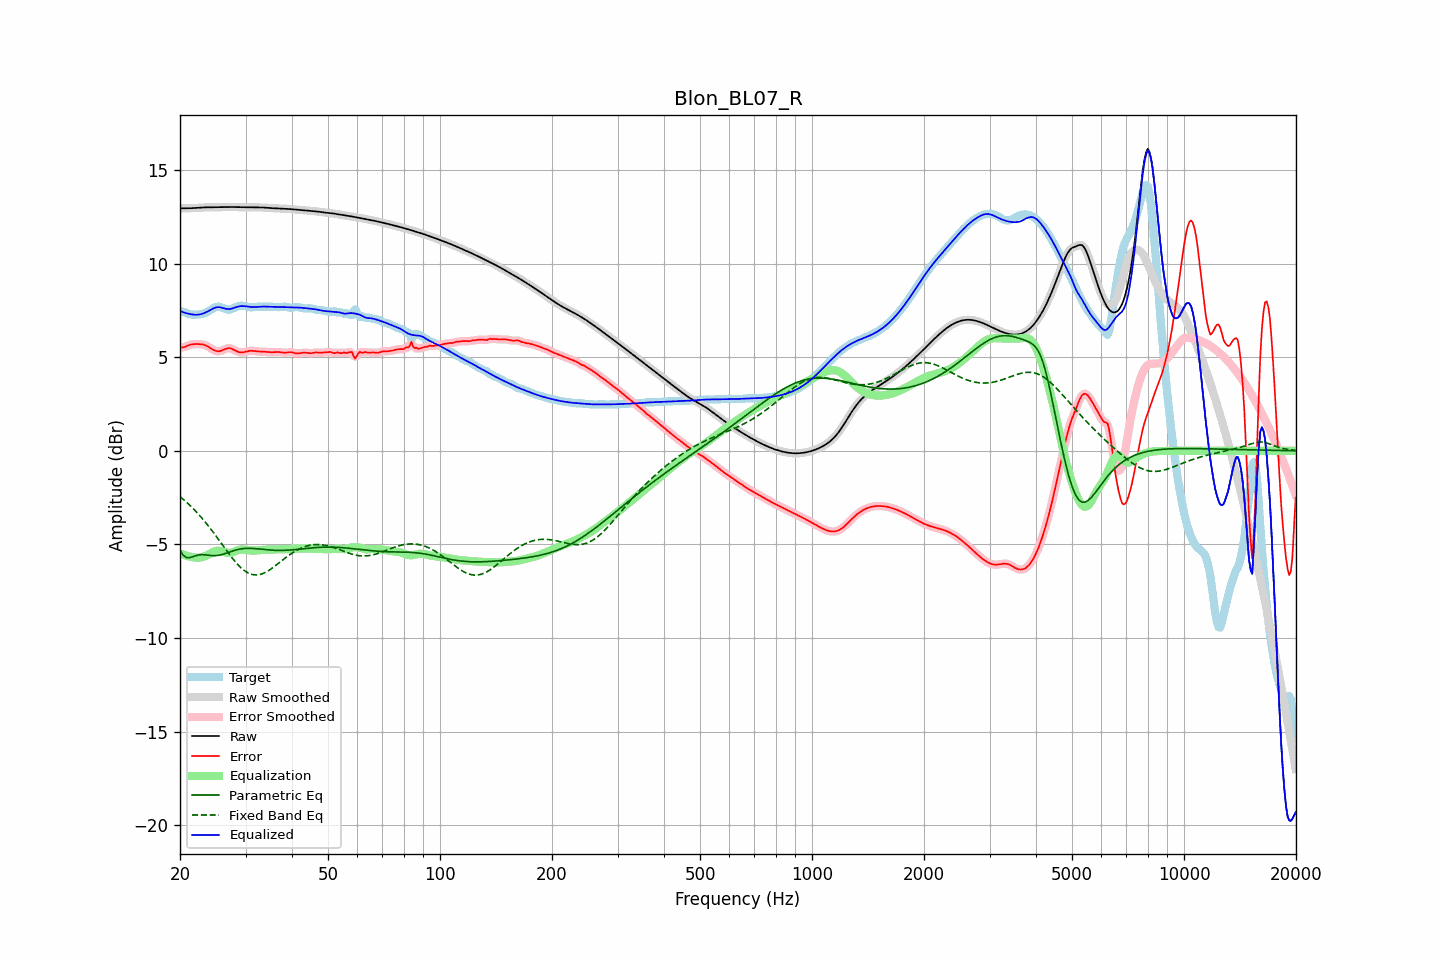

Values plotted in this chart, from the file beside it:
frequency, raw, error, smoothed, error_smoothed, equalization, parametric_eq, fixed_band_eq, equalized_raw, equalized_smoothed, target
20.00, 12.94, 5.51, 12.94, 5.51, -5.48, -5.32, -2.45, 7.47, 7.47, 7.43
20.20, 12.94, 5.51, 12.94, 5.51, -5.51, -5.45, -2.52, 7.43, 7.43, 7.43
20.40, 12.94, 5.52, 12.94, 5.53, -5.55, -5.58, -2.59, 7.40, 7.40, 7.42
20.61, 12.95, 5.55, 12.95, 5.55, -5.58, -5.64, -2.67, 7.37, 7.37, 7.40
20.81, 12.95, 5.59, 12.95, 5.59, -5.60, -5.70, -2.74, 7.34, 7.34, 7.36
21.02, 12.95, 5.62, 12.95, 5.62, -5.63, -5.70, -2.82, 7.32, 7.32, 7.33
21.23, 12.95, 5.65, 12.95, 5.65, -5.65, -5.71, -2.90, 7.30, 7.30, 7.30
21.44, 12.95, 5.67, 12.95, 5.67, -5.66, -5.68, -2.98, 7.29, 7.29, 7.28
21.66, 12.96, 5.69, 12.96, 5.69, -5.68, -5.66, -3.07, 7.27, 7.27, 7.27
21.87, 12.96, 5.70, 12.96, 5.70, -5.70, -5.63, -3.16, 7.26, 7.26, 7.26
22.09, 12.97, 5.70, 12.97, 5.70, -5.70, -5.60, -3.24, 7.26, 7.26, 7.27
22.31, 12.97, 5.70, 12.97, 5.70, -5.71, -5.58, -3.34, 7.27, 7.27, 7.27
22.54, 12.98, 5.70, 12.98, 5.70, -5.70, -5.56, -3.43, 7.28, 7.28, 7.28
22.76, 12.99, 5.69, 12.99, 5.69, -5.69, -5.55, -3.53, 7.30, 7.30, 7.30
22.99, 12.99, 5.68, 12.99, 5.68, -5.67, -5.54, -3.63, 7.32, 7.32, 7.31
23.22, 13.00, 5.66, 13.00, 5.66, -5.65, -5.55, -3.73, 7.35, 7.35, 7.34
23.45, 13.00, 5.62, 13.00, 5.62, -5.61, -5.56, -3.84, 7.39, 7.39, 7.37
23.69, 13.00, 5.58, 13.00, 5.58, -5.57, -5.57, -3.94, 7.43, 7.43, 7.42
23.92, 13.00, 5.53, 13.00, 5.53, -5.53, -5.58, -4.05, 7.48, 7.48, 7.47
24.16, 13.00, 5.48, 13.00, 5.48, -5.48, -5.59, -4.16, 7.53, 7.53, 7.52
24.40, 13.00, 5.43, 13.00, 5.43, -5.43, -5.60, -4.27, 7.57, 7.57, 7.57
24.65, 13.00, 5.38, 13.00, 5.38, -5.39, -5.60, -4.39, 7.61, 7.61, 7.62
24.89, 13.00, 5.34, 13.00, 5.34, -5.36, -5.60, -4.50, 7.65, 7.65, 7.66
25.14, 13.01, 5.32, 13.01, 5.32, -5.34, -5.59, -4.62, 7.66, 7.66, 7.68
25.39, 13.01, 5.31, 13.01, 5.32, -5.34, -5.58, -4.74, 7.67, 7.67, 7.70
25.65, 13.01, 5.33, 13.01, 5.33, -5.35, -5.56, -4.86, 7.66, 7.66, 7.68
25.91, 13.01, 5.36, 13.01, 5.36, -5.37, -5.54, -4.98, 7.64, 7.64, 7.65
26.16, 13.01, 5.39, 13.01, 5.39, -5.39, -5.52, -5.09, 7.62, 7.62, 7.62
26.43, 13.01, 5.43, 13.01, 5.43, -5.42, -5.49, -5.21, 7.59, 7.59, 7.58
26.69, 13.01, 5.46, 13.01, 5.46, -5.44, -5.46, -5.33, 7.57, 7.57, 7.55
26.96, 13.02, 5.48, 13.02, 5.48, -5.45, -5.43, -5.45, 7.57, 7.57, 7.54
27.23, 13.02, 5.48, 13.02, 5.48, -5.45, -5.40, -5.56, 7.57, 7.57, 7.54
27.50, 13.02, 5.45, 13.02, 5.45, -5.43, -5.37, -5.67, 7.59, 7.58, 7.56
27.77, 13.02, 5.42, 13.02, 5.42, -5.41, -5.34, -5.78, 7.61, 7.61, 7.60
28.05, 13.01, 5.37, 13.01, 5.37, -5.37, -5.31, -5.88, 7.64, 7.64, 7.64
28.33, 13.01, 5.33, 13.01, 5.33, -5.34, -5.29, -5.98, 7.67, 7.67, 7.68
28.62, 13.01, 5.29, 13.01, 5.29, -5.31, -5.27, -6.08, 7.70, 7.70, 7.72
28.90, 13.00, 5.26, 13.00, 5.26, -5.29, -5.25, -6.17, 7.72, 7.72, 7.74
29.19, 13.00, 5.25, 13.00, 5.25, -5.27, -5.24, -6.25, 7.73, 7.73, 7.75
29.48, 13.00, 5.25, 13.00, 5.26, -5.27, -5.23, -6.32, 7.73, 7.73, 7.74
29.78, 13.00, 5.27, 13.00, 5.27, -5.28, -5.22, -6.39, 7.72, 7.72, 7.73
30.08, 13.00, 5.29, 13.00, 5.29, -5.29, -5.21, -6.45, 7.71, 7.71, 7.71
30.38, 13.00, 5.31, 13.00, 5.31, -5.30, -5.21, -6.51, 7.70, 7.70, 7.69
30.68, 13.00, 5.33, 13.00, 5.33, -5.31, -5.21, -6.55, 7.69, 7.69, 7.67
30.99, 13.00, 5.34, 13.00, 5.34, -5.32, -5.21, -6.58, 7.68, 7.68, 7.66
31.30, 13.00, 5.34, 13.00, 5.34, -5.33, -5.21, -6.60, 7.67, 7.67, 7.66
31.61, 13.00, 5.33, 13.00, 5.33, -5.33, -5.22, -6.62, 7.67, 7.67, 7.67
31.93, 13.00, 5.32, 13.00, 5.32, -5.32, -5.22, -6.63, 7.67, 7.68, 7.68
32.24, 13.00, 5.31, 13.00, 5.31, -5.32, -5.23, -6.63, 7.68, 7.68, 7.69
32.57, 13.00, 5.30, 13.00, 5.30, -5.31, -5.24, -6.61, 7.69, 7.69, 7.70
32.89, 13.00, 5.30, 13.00, 5.30, -5.30, -5.25, -6.60, 7.70, 7.70, 7.70
33.22, 12.99, 5.30, 12.99, 5.30, -5.29, -5.26, -6.57, 7.70, 7.70, 7.70
33.55, 12.99, 5.29, 12.99, 5.29, -5.29, -5.27, -6.54, 7.70, 7.70, 7.69
33.89, 12.98, 5.29, 12.98, 5.29, -5.28, -5.27, -6.50, 7.70, 7.70, 7.69
34.23, 12.97, 5.28, 12.97, 5.28, -5.27, -5.28, -6.45, 7.70, 7.70, 7.70
34.57, 12.97, 5.27, 12.97, 5.27, -5.27, -5.29, -6.40, 7.70, 7.70, 7.70
34.92, 12.96, 5.26, 12.96, 5.26, -5.27, -5.30, -6.35, 7.69, 7.69, 7.70
35.27, 12.96, 5.26, 12.96, 5.26, -5.27, -5.30, -6.29, 7.69, 7.69, 7.70
35.62, 12.95, 5.26, 12.95, 5.26, -5.27, -5.31, -6.22, 7.68, 7.68, 7.69
35.97, 12.95, 5.27, 12.95, 5.27, -5.27, -5.31, -6.16, 7.68, 7.68, 7.68
... 635 more rows
